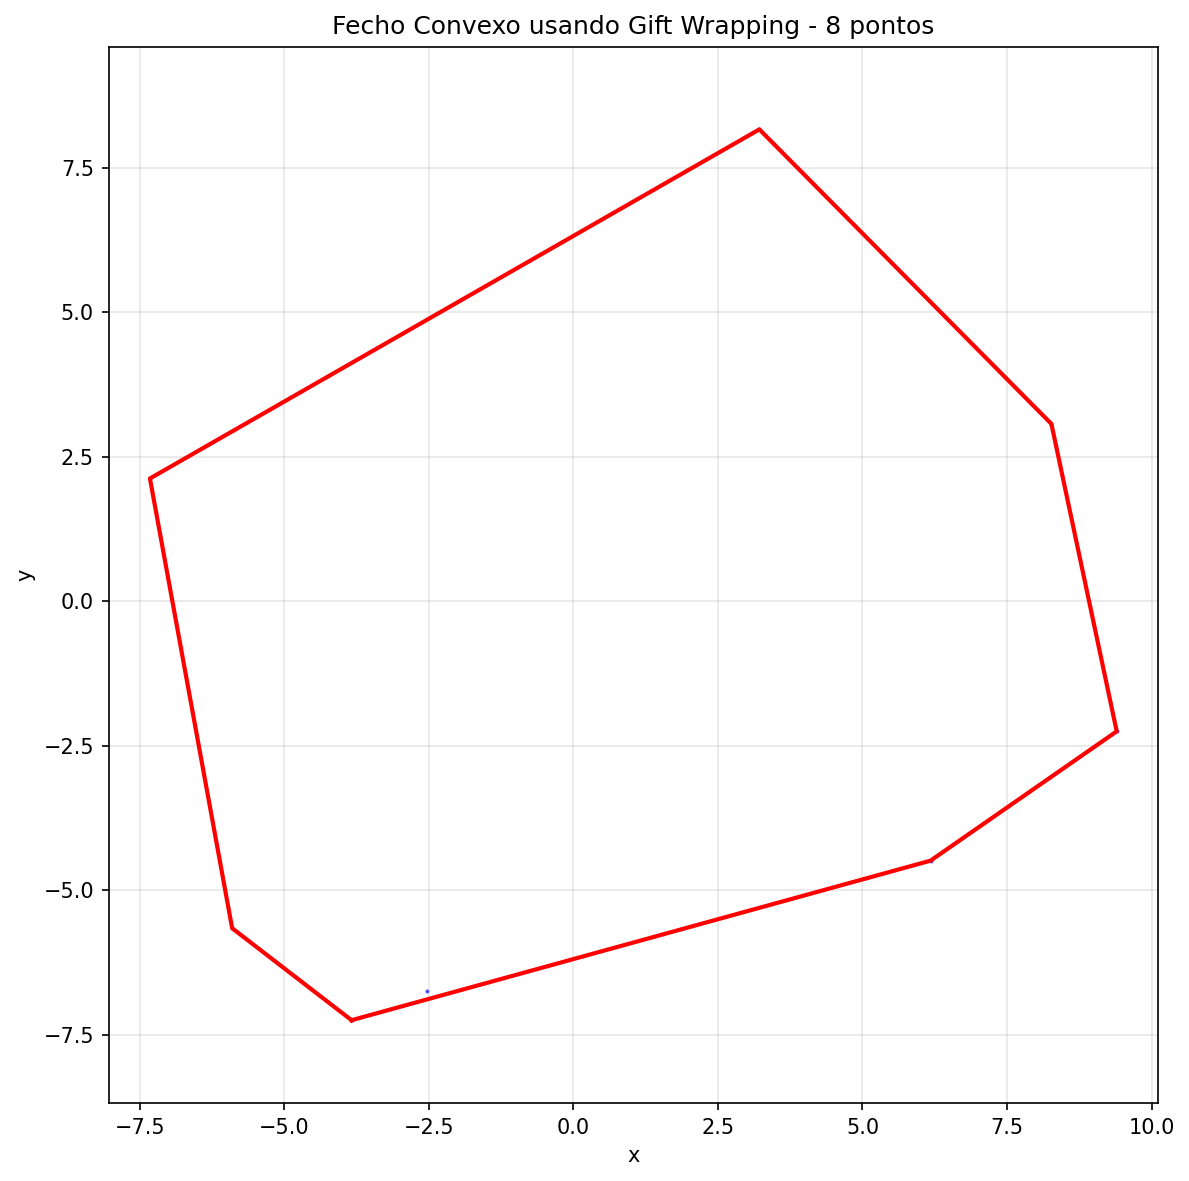

The data file committed next to this chart (first rows):
id, x, y
4, -3.838, -7.245
0, -5.903, -5.654
2, -7.325, 2.125
6, 3.216, 8.163
3, 8.268, 3.07
7, 9.397, -2.249
1, 6.177, -4.486
